pico-8 play session: no input (idle)

[t = 1 s] idle ~1s (no d-pad/buttons)
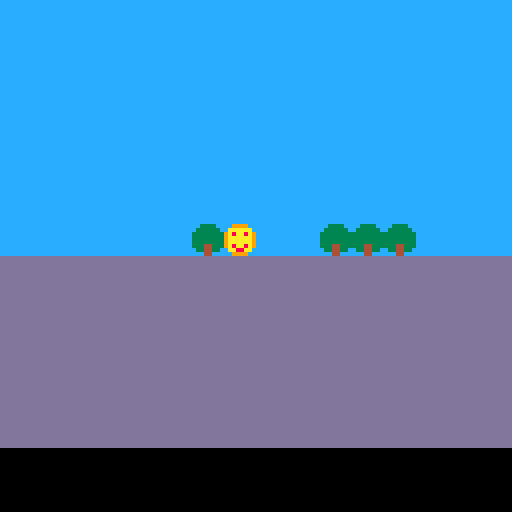

pico-8 cartridge
version 29
__lua__
function _init()
 make_player()
end

function _update()
 move_player()
end

function _draw()
 cls()
 map(0,0,0,0)
 spr(p.sprite,p.x,p.y)
end
-->8
--collision functions

--comments for this code can be
--found in pixel_movement.p8.png

function can_move(x,y,w,h)		
 if (solid(x,y)) return false
 if (solid(x+w,y)) return false
 if (solid(x,y+h)) return false
 if (solid(x+w,y+h)) return false
	return true
end

function solid(x,y)
 local map_x=flr(x/8)
 local map_y=flr(y/8)
 local map_sprite=mget(map_x,map_y)
 local flag=fget(map_sprite)
 return flag==1
end
-->8
--function player

function make_player()
	p={}	
	p.x=56
	p.y=56	
	p.dx=0
	p.dy=0
	p.w=7
	p.h=7	
	p.sprite=1
end

function move_player()
	if (btn(⬅️)) p.dx-=1
	if (btn(➡️)) p.dx+=1
	if (btn(⬆️)) p.dy-=1
	if (btn(⬇️)) p.dy+=1

 if (can_move(p.x+p.dx,p.y,p.w,p.h)) then
	 p.x+=p.dx
 end
 
 if (can_move(p.x,p.y+p.dy,p.w,p.h)) then
		p.y+=p.dy
	end

	p.dx,p.dy=0,0
end
__gfx__
0000000000999900ccccccccddddddddcccccccccccccccccccccccccccccccccc3333cc00000000000000000000000000000000000000000000000000000000
000000000aaaaaa0ccccccccddddddddccccccccccccccccccccccccccccccccc333333c00000000000000000000000000000000000000000000000000000000
007007009a8aa8a9ccccccccddddddddcccccccccccccccccccccccccccccccc3333333300000000000000000000000000000000000000000000000000000000
000770009aaaaaa9ccccccccddddddddcccccccccccccccccccccccccccccccc3333333300000000000000000000000000000000000000000000000000000000
000770009aaaaaa9ccccccccddddddddcccccccccccccccccccccccccccccccc3333333300000000000000000000000000000000000000000000000000000000
007007009a8aa8a9ccccccccddddddddcccccccccccccccccccccccccccccccc3334433300000000000000000000000000000000000000000000000000000000
000000000aa88aa0ccccccccddddddddccccccccccccccccccccccccccccccccc334433c00000000000000000000000000000000000000000000000000000000
0000000000999900ccccccccddddddddccccccccccccccccccccccccccccccccccc44ccc00000000000000000000000000000000000000000000000000000000
00000000000000000000000000000000cccccccccccccccccccccccccccccccc0000000000000000000000000000000000000000000000000000000000000000
00000000000000000000000000000000cccccccccccccccccccccccccccccccc0000000000000000000000000000000000000000000000000000000000000000
00000000000000000000000000000000cccccccccccccccccccccccccccccccc0000000000000000000000000000000000000000000000000000000000000000
00000000000000000000000000000000cccccccccccccccccccccccccccccccc0000000000000000000000000000000000000000000000000000000000000000
00000000000000000000000000000000cccccccccccccccccccccccccccccccc0000000000000000000000000000000000000000000000000000000000000000
00000000000000000000000000000000cccccccccccccccccccccccccccccccc0000000000000000000000000000000000000000000000000000000000000000
00000000000000000000000000000000cccccccccccccccccccccccccccccccc0000000000000000000000000000000000000000000000000000000000000000
00000000000000000000000000000000cccccccccccccccccccccccccccccccc0000000000000000000000000000000000000000000000000000000000000000
00000000000000000000000000000000cccccccccccccccccccccccccccccccc0000000000000000000000000000000000000000000000000000000000000000
00000000000000000000000000000000cccccccccccccccccccccccccccccccc0000000000000000000000000000000000000000000000000000000000000000
00000000000000000000000000000000cccccccccccccccccccccccccccccccc0000000000000000000000000000000000000000000000000000000000000000
00000000000000000000000000000000cccccccccccccccccccccccccccccccc0000000000000000000000000000000000000000000000000000000000000000
00000000000000000000000000000000cccccccccccccccccccccccccccccccc0000000000000000000000000000000000000000000000000000000000000000
00000000000000000000000000000000cccccccccccccccccccccccccccccccc0000000000000000000000000000000000000000000000000000000000000000
00000000000000000000000000000000cccccccccccccccccccccccccccccccc0000000000000000000000000000000000000000000000000000000000000000
00000000000000000000000000000000cccccccccccccccccccccccccccccccc0000000000000000000000000000000000000000000000000000000000000000
00000000000000000000000000000000cccccccccccccccccccccccccccccccc0000000000000000000000000000000000000000000000000000000000000000
00000000000000000000000000000000cccccccccccccccccccccccccccccccc0000000000000000000000000000000000000000000000000000000000000000
00000000000000000000000000000000cccccccccccccccccccccccccccccccc0000000000000000000000000000000000000000000000000000000000000000
00000000000000000000000000000000ccccccccccc1111111111ccccccccccc0000000000000000000000000000000000000000000000000000000000000000
00000000000000000000000000000000ccccccccccc1111111111ccccccccccc0000000000000000000000000000000000000000000000000000000000000000
00000000000000000000000000000000ccccccccccc1111111111ccccccccccc0000000000000000000000000000000000000000000000000000000000000000
00000000000000000000000000000000ccccccccccc1111111111ccccccccccc0000000000000000000000000000000000000000000000000000000000000000
00000000000000000000000000000000ccccccccccc1111111111ccccccccccc0000000000000000000000000000000000000000000000000000000000000000
__gff__
0000000001010101010000000000000000000000010101010000000000000000000000000101010100000000000000000000000001010101000000000000000000000000000000000000000000000000000000000000000000000000000000000000000000000000000000000000000000000000000000000000000000000000
0000000000000000000000000000000000000000000000000000000000000000000000000000000000000000000000000000000000000000000000000000000000000000000000000000000000000000000000000000000000000000000000000000000000000000000000000000000000000000000000000000000000000000
__map__
0202020202020202020202020202020200000000000000000000000000000000000000000000000000000000000000000000000000000000000000000000000000000000000000000000000000000000000000000000000000000000000000000000000000000000000000000000000000000000000000000000000000000000
0202020202020202020202020202020200000000000000000000000000000000000000000000000000000000000000000000000000000000000000000000000000000000000000000000000000000000000000000000000000000000000000000000000000000000000000000000000000000000000000000000000000000000
0202020202020202020202020202020200000000000000000000000000000000000000000000000000000000000000000000000000000000000000000000000000000000000000000000000000000000000000000000000000000000000000000000000000000000000000000000000000000000000000000000000000000000
0202020202020202020202020202020200000000000000000000000000000000000000000000000000000000000000000000000000000000000000000000000000000000000000000000000000000000000000000000000000000000000000000000000000000000000000000000000000000000000000000000000000000000
0202020202020202020202020202020200000000000000000000000000000000000000000000000000000000000000000000000000000000000000000000000000000000000000000000000000000000000000000000000000000000000000000000000000000000000000000000000000000000000000000000000000000000
0202020202020202020202020202020200000000000000000000000000000000000000000000000000000000000000000000000000000000000000000000000000000000000000000000000000000000000000000000000000000000000000000000000000000000000000000000000000000000000000000000000000000000
0202020202020202020202020202020200000000000000000000000000000000000000000000000000000000000000000000000000000000000000000000000000000000000000000000000000000000000000000000000000000000000000000000000000000000000000000000000000000000000000000000000000000000
0202020202020802020208080802020200000000000000000000000000000000000000000000000000000000000000000000000000000000000000000000000000000000000000000000000000000000000000000000000000000000000000000000000000000000000000000000000000000000000000000000000000000000
0303030303030303030303030303030300000000000000000000000000000000000000000000000000000000000000000000000000000000000000000000000000000000000000000000000000000000000000000000000000000000000000000000000000000000000000000000000000000000000000000000000000000000
0303030303030303030303030303030300000000000000000000000000000000000000000000000000000000000000000000000000000000000000000000000000000000000000000000000000000000000000000000000000000000000000000000000000000000000000000000000000000000000000000000000000000000
0303030303030303030303030303030300000000000000000000000000000000000000000000000000000000000000000000000000000000000000000000000000000000000000000000000000000000000000000000000000000000000000000000000000000000000000000000000000000000000000000000000000000000
0303030303030303030303030303030300000000000000000000000000000000000000000000000000000000000000000000000000000000000000000000000000000000000000000000000000000000000000000000000000000000000000000000000000000000000000000000000000000000000000000000000000000000
0303030303030303030303030303030300000000000000000000000000000000000000000000000000000000000000000000000000000000000000000000000000000000000000000000000000000000000000000000000000000000000000000000000000000000000000000000000000000000000000000000000000000000
0303030303030303030303030303030300000000000000000000000000000000000000000000000000000000000000000000000000000000000000000000000000000000000000000000000000000000000000000000000000000000000000000000000000000000000000000000000000000000000000000000000000000000
